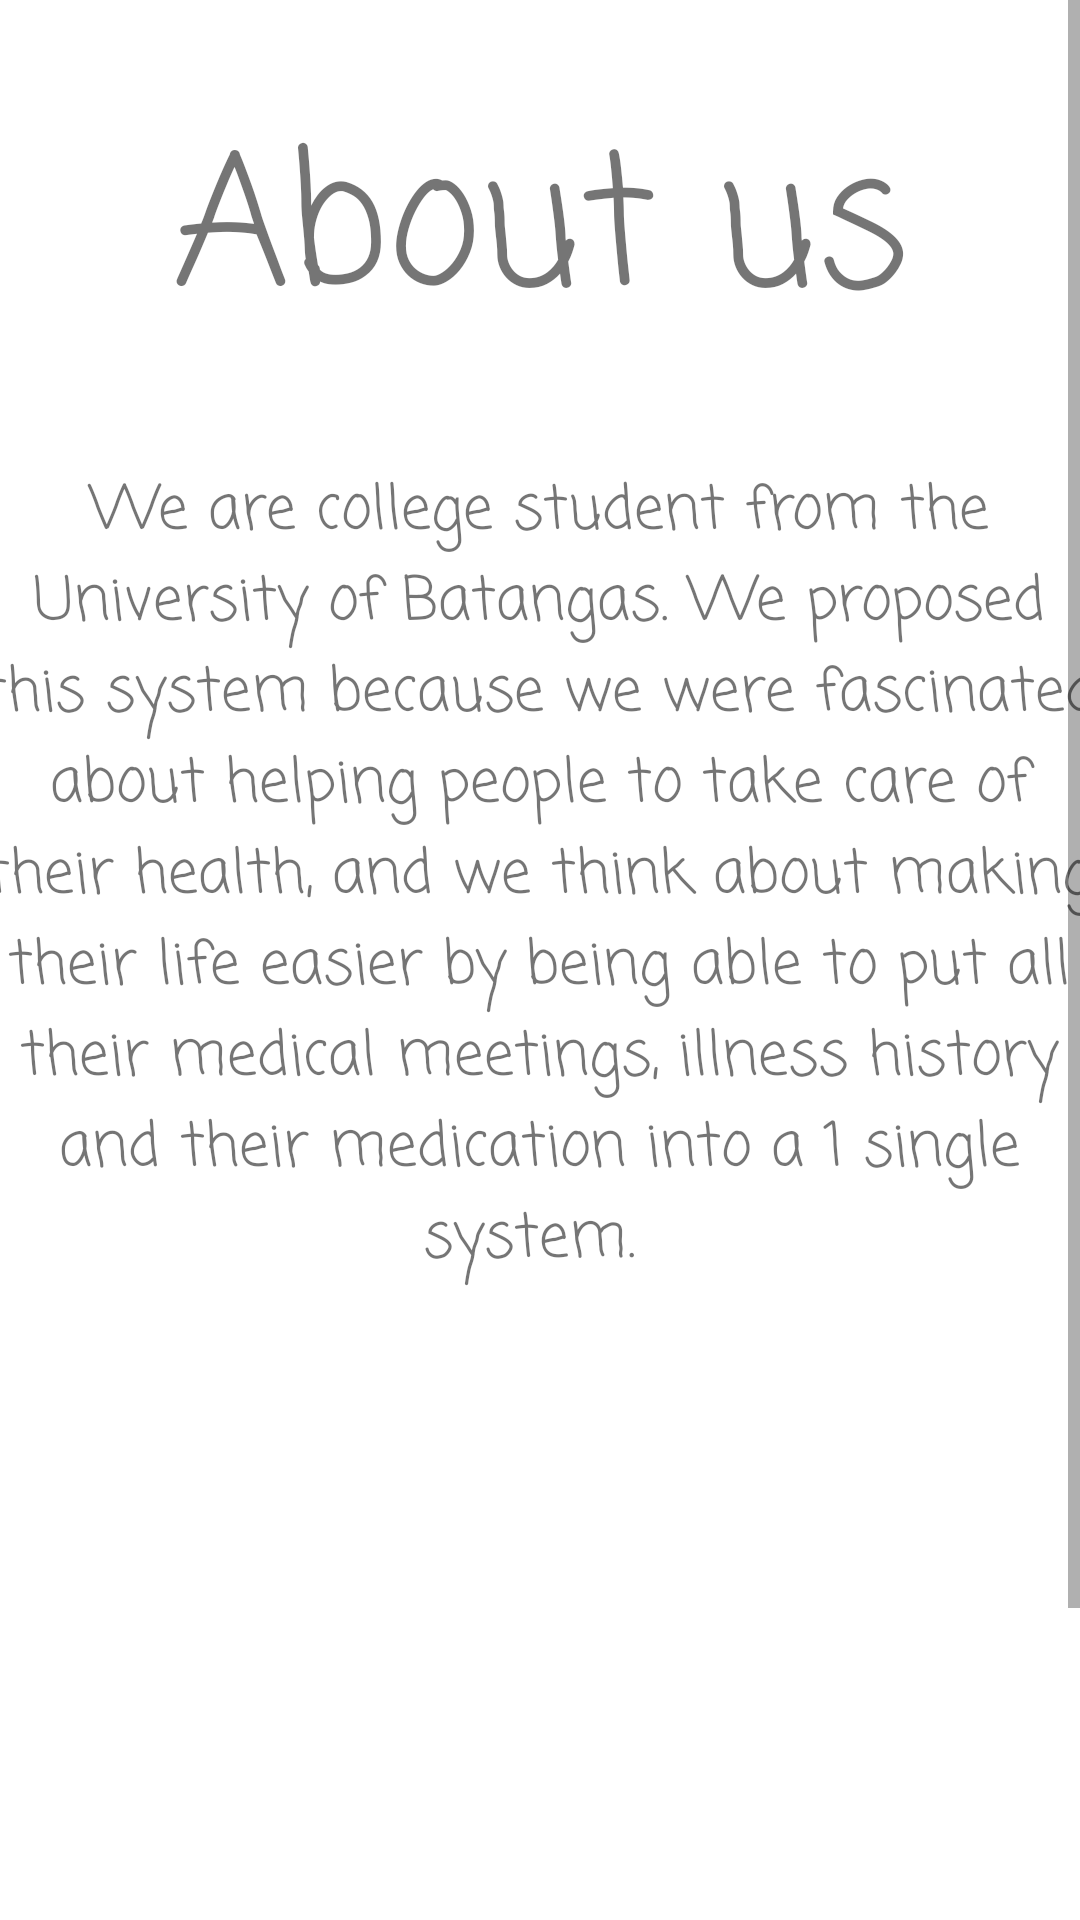

Reconstruct the res/layout file that produces this screen, plus the resources it refers to.
<!-- AndroidManifest.xml: application theme Theme.HealthRecorder -->
<!-- res/layout/activity_about_us.xml -->
<?xml version="1.0" encoding="utf-8"?>
<ScrollView xmlns:android="http://schemas.android.com/apk/res/android"
    xmlns:app="http://schemas.android.com/apk/res-auto"
    xmlns:tools="http://schemas.android.com/tools"
    android:layout_width="match_parent"
    android:layout_height="match_parent"
    tools:context=".AboutUs">

    <androidx.constraintlayout.widget.ConstraintLayout
        android:layout_width="match_parent"
        android:layout_height="match_parent">

        <TextView
            android:id="@+id/textView17"
            android:layout_width="wrap_content"
            android:layout_height="wrap_content"
            android:layout_marginTop="32dp"
            android:fontFamily="casual"
            android:text="About us"
            android:textSize="60sp"
            app:layout_constraintEnd_toEndOf="parent"
            app:layout_constraintStart_toStartOf="parent"
            app:layout_constraintTop_toTopOf="parent" />

        <TextView
            android:id="@+id/textView18"
            android:layout_width="374dp"
            android:layout_height="577dp"
            android:layout_marginTop="32dp"
            android:layout_marginBottom="32dp"
            android:fontFamily="casual"
            android:text="We are college student from the University of Batangas. We proposed this system because we were fascinated about helping people to take care of their health, and we think about making their life easier by being able to put all their medical meetings, illness history and their medication into a 1 single system. "
            android:textAlignment="center"
            android:textSize="20sp"
            app:layout_constraintBottom_toBottomOf="parent"
            app:layout_constraintEnd_toEndOf="parent"
            app:layout_constraintHorizontal_bias="0.567"
            app:layout_constraintStart_toStartOf="parent"
            app:layout_constraintTop_toBottomOf="@+id/textView17"
            app:layout_constraintVertical_bias="0.0" />
    </androidx.constraintlayout.widget.ConstraintLayout>
</ScrollView>
<!-- resources referenced by this layout -->
<resources>
  <style name="Theme.HealthRecorder" parent="Theme.MaterialComponents.DayNight.DarkActionBar">
          
          <item name="colorPrimary">@color/purple_500</item>
          <item name="colorPrimaryVariant">@color/purple_700</item>
          <item name="colorOnPrimary">@color/white</item>
          
          <item name="colorSecondary">@color/teal_200</item>
          <item name="colorSecondaryVariant">@color/teal_700</item>
          <item name="colorOnSecondary">@color/black</item>
          
          <item name="android:statusBarColor" tools:targetApi="l">?attr/colorPrimaryVariant</item>
          
      </style>
  <color name="purple_500">#1D99D3</color>
  <color name="purple_700">#98FFD6</color>
  <color name="white">#FFFFFFFF</color>
  <color name="teal_200">#20B6BA</color>
  <color name="teal_700">#86BABA</color>
  <color name="black">#FF000000</color>
</resources>
